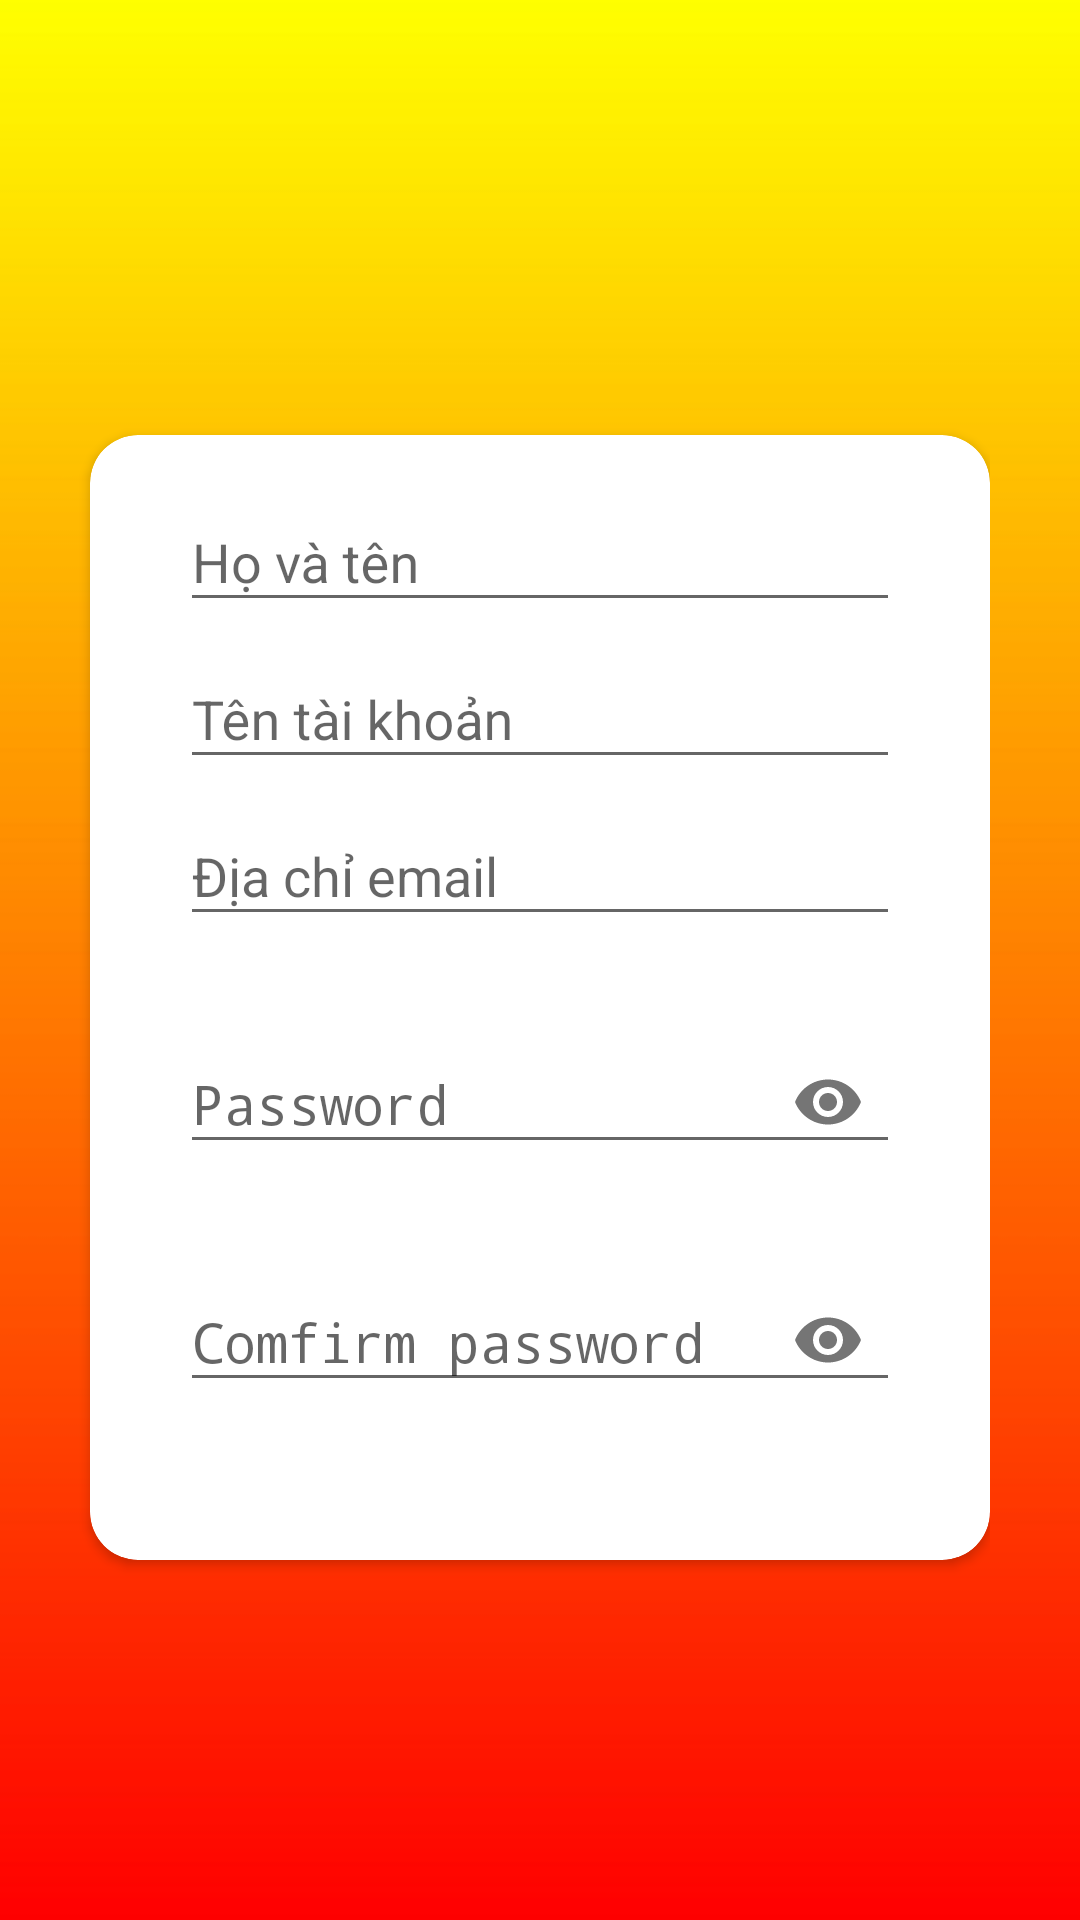

The Android layout XML behind this screen, and the referenced resources:
<!-- AndroidManifest.xml: application theme AppTheme -->
<!-- res/layout/fragment_register.xml -->
<?xml version="1.0" encoding="utf-8"?>
<LinearLayout xmlns:android="http://schemas.android.com/apk/res/android"
    xmlns:app="http://schemas.android.com/apk/res-auto"
    xmlns:tools="http://schemas.android.com/tools"
    android:layout_width="match_parent"
    android:layout_height="match_parent"
    tools:context=".Activity.RegiesterActivity"
    android:paddingRight="30dp"
    android:orientation="vertical"
    android:background="@drawable/backgroud">
    <ImageView
        android:id="@+id/backLogin"
        android:layout_width="35dp"
        android:layout_height="35dp"
        android:src="@drawable/ic_back"/>
    <androidx.cardview.widget.CardView
        android:layout_marginLeft="30dp"
        android:layout_marginTop="110dp"
        android:layout_below="@+id/logo"
        android:layout_width="match_parent"
        android:layout_height="match_parent"
        android:layout_marginBottom="120dp"
        app:cardCornerRadius="16dp"
        app:errorEnabled="true">
        <LinearLayout
            android:layout_width="match_parent"
            android:layout_height="wrap_content"
            android:orientation="vertical"
            android:layout_marginLeft="30dp"
            android:layout_marginRight="30dp"
            android:layout_marginTop="10dp">
            <com.google.android.material.textfield.TextInputLayout
                android:layout_width="match_parent"
                android:layout_height="wrap_content">
                <EditText
                    android:id="@+id/name"
                    android:hint="Họ và tên"
                    android:inputType="textPersonName"
                    android:textColor="@color/colorText"
                    android:layout_width="match_parent"
                    android:layout_height="wrap_content"/>

            </com.google.android.material.textfield.TextInputLayout>
            <com.google.android.material.textfield.TextInputLayout
                android:layout_width="match_parent"
                android:layout_height="wrap_content">
                <EditText
                    android:id="@+id/account"
                    android:hint="Tên tài khoản"
                    android:inputType="textPersonName"
                    android:textColor="@color/colorText"
                    android:layout_width="match_parent"
                    android:layout_height="wrap_content"/>

            </com.google.android.material.textfield.TextInputLayout>
            <com.google.android.material.textfield.TextInputLayout
                android:layout_width="match_parent"
                android:layout_height="wrap_content"
                app:errorEnabled="true">
                <EditText
                    android:id="@+id/email"
                    android:hint="Địa chỉ email"
                    android:inputType="textEmailAddress"
                    android:textColor="@color/colorText"
                    android:layout_width="match_parent"
                    android:layout_height="wrap_content"/>

            </com.google.android.material.textfield.TextInputLayout>
            <com.google.android.material.textfield.TextInputLayout
                android:layout_width="match_parent"
                android:layout_height="wrap_content"
                app:passwordToggleEnabled="true"
                app:errorEnabled="true">
                <EditText
                    android:id="@+id/password"
                    android:hint="Password"
                    android:inputType="textPassword"
                    android:textColor="@color/colorText"
                    android:layout_width="match_parent"
                    android:layout_height="wrap_content"/>

            </com.google.android.material.textfield.TextInputLayout>
            <com.google.android.material.textfield.TextInputLayout
                android:layout_width="match_parent"
                android:layout_height="wrap_content"
                app:passwordToggleEnabled="true"
                app:errorEnabled="true">
                <EditText
                    android:id="@+id/comfrim"
                    android:hint="Comfirm password"
                    android:inputType="textPassword"
                    android:textColor="@color/colorText"
                    android:layout_width="match_parent"
                    android:layout_height="wrap_content"/>

            </com.google.android.material.textfield.TextInputLayout>
            <ProgressBar
                android:visibility="gone"
                android:layout_marginTop="30dp"
                android:id="@+id/loading"
                android:layout_width="match_parent"
                android:layout_height="wrap_content"/>
            <Button
                android:id="@+id/btnRegist"
                android:backgroundTint="#F73D1C"
                android:textColor="@android:color/white"
                android:text="REGISTER"
                android:layout_width="match_parent"
                android:layout_height="55dp"
                android:layout_marginTop="30dp"
                android:background="@drawable/radiusshape5dp"/>
        </LinearLayout>
    </androidx.cardview.widget.CardView>

</LinearLayout>
<!-- resources referenced by this layout -->
<resources>
  <color name="colorText">#000</color>
  <!-- drawable backgroud: png bitmap (drawable, 13705 bytes) -->
  <!-- drawable radiusshape5dp (drawable) -->
  <?xml version="1.0" encoding="utf-8"?>
  <shape xmlns:android="http://schemas.android.com/apk/res/android"
      android:shape="rectangle">
      <stroke android:color="#03A9F4"
          android:width="5dp"/>
      <corners android:radius="10dp"/>
  </shape>
  <style name="AppTheme" parent="Theme.AppCompat.Light.NoActionBar">
          
          <item name="colorPrimary">@color/colorPrimary</item>
          <item name="colorPrimaryDark">#FEF400</item>
          <item name="colorAccent">#FF5252</item>
      </style>
  <color name="colorPrimary">#FFFFFF</color>
</resources>
